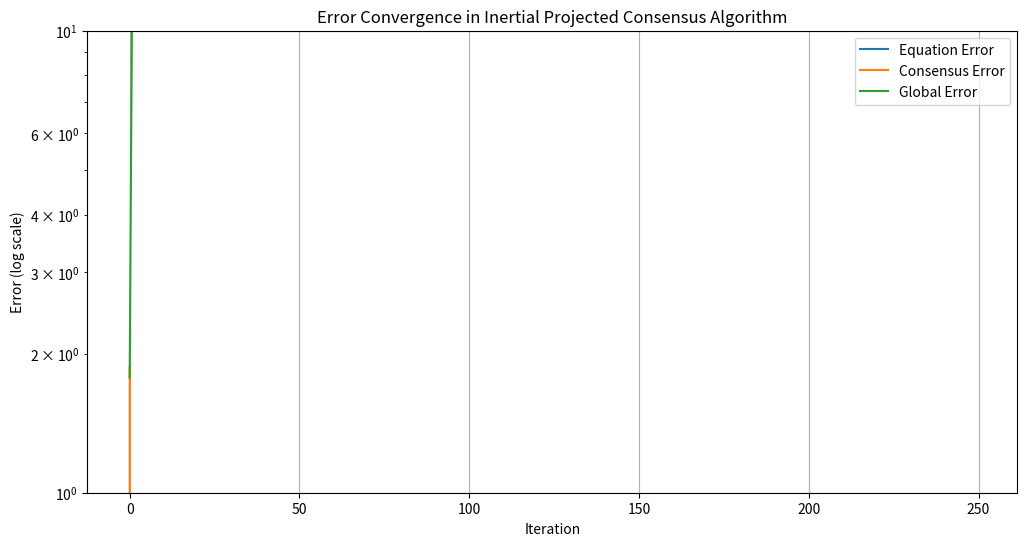

Here is the Python script that generated this plot:
import numpy as np
from numpy import linalg as LA
import matplotlib.pyplot as plt

# Matrix A and vector b
A = np.array([[4, 1, 2],
              [3, 5, 1],
              [1, 1, 3]])

b = np.array([4, 7, 3])

n = len(b)

# Weight matrix W (corrected)
W = np.zeros((n, n))
for i in range(n):
    W[i, i] = 1 / 3
for i in range(n - 1):
    W[i, i + 1] = 1 / 3
    W[i + 1, i] = 1 / 3
W[0, n - 1] = 1 / 3
W[n - 1, 0] = 1 / 3  # Symmetric weights for periodic neighbors


def local_error(A, b, X, W):
    """Compute local error and disagreement for consensus."""
    err = np.zeros(n)
    for i in range(n):
        err[i] = abs(np.dot(A[i, :], X[:, i]) - b[i])  # Local error
    disagree = np.zeros(n)
    for i in range(n):
        for j in range(n):
            if W[i, j] > 0.0:
                norm_i = LA.norm(X[:, i])
                if norm_i > 1e-9:  # Avoid division by zero
                    dis = LA.norm(X[:, i] - X[:, j]) / norm_i
                    if dis > disagree[i]:
                        disagree[i] = dis
    return err, disagree


def global_error(A, b, X):
    """Compute global error for consensus."""
    sol = LA.solve(A, b)  # Exact solution
    err = np.zeros(n)
    for i in range(n):
        norm_sol = LA.norm(sol)
        if norm_sol > 1e-9:  # Avoid division by zero
            err[i] = LA.norm(X[:, i] - sol) / norm_sol
    return err


def projection(a, b, x):
    """Project vector `x` onto the hyperplane defined by `a` and `b`."""
    norm_a = LA.norm(a)
    if norm_a > 1e-9:  # Avoid projection if `a` is zero
        return x - np.dot(np.outer(a, a), x) + b * a
    else:
        return x  # No projection needed if `a` is zero


# Algorithm parameters
max_iter = 15000
tol = 1e-5
eps = 1e-9

# Initialize error arrays
eqn_err2 = np.zeros((max_iter + 1, n))
cons_err2 = np.zeros((max_iter + 1, n))
glob_err2 = np.zeros((max_iter + 1, n))


def Inertial_Projected_Consensus_Algorithm(A, b):
    """Solve linear system iteratively using inertial projected consensus."""
    X_i = 2.0 * np.random.rand(n, n) - np.ones((n, n))  # Random initialization
    iter2 = 0
    Y = np.zeros((n, n))
    step = np.zeros(n)
    theta = np.zeros(n)

    # Initialize error metrics
    eqn_err2[0, :], cons_err2[0, :] = local_error(A, b, X_i, W)
    glob_err2[0, :] = global_error(A, b, X_i)

    # Main iterative loop
    while (max(eqn_err2[iter2, :]) > tol or max(cons_err2[iter2, :]) > tol) and (iter2 < max_iter):
        iter2 += 1

        # Step 1: Projection of X
        for i in range(n):
            X_i[:, i] = projection(A[i, :].T, b[i], X_i[:, i])
        X_i = np.dot(X_i, W.T)  # Consensus update

        # Step 2: Projection of Y
        for i in range(n):
            Y[:, i] = projection(A[i, :].T, b[i], X_i[:, i])
        Y = np.dot(Y, W.T)

        # Step 3: Update step sizes
        for i in range(n):
            if abs(np.dot(A[i, :], Y[:, i] - X_i[:, i])) < eps:
                theta[i] = float('inf')
            else:
                theta[i] = (np.dot(A[i, :], X_i[:, i]) - b[i]) / np.dot(A[i, :], X_i[:, i] - Y[:, i])
        for i in range(n):
            for j in range(n):
                if W[i, j] > 0.0 and theta[j] > eps and theta[j] < step[i]:
                    step[i] = theta[j]
            if step[i] < float('inf'):
                step[i] = 1.5 * step[i]
                X_i[:, i] = X_i[:, i] + step[i] * (Y[:, i] - X_i[:, i])

        X_i = np.dot(X_i, W.T)  # Consensus update

        # Update errors
        eqn_err2[iter2, :], cons_err2[iter2, :] = local_error(A, b, X_i, W)
        glob_err2[iter2, :] = global_error(A, b, X_i)

    return iter2, X_i


# Run the algorithm
iterations, solution = Inertial_Projected_Consensus_Algorithm(A, b)

# Direct solution using LA.solve
direct_solution = LA.solve(A, b)

# Print results
print(f"Converged in {iterations} iterations")
print("Iterative Solution matrix X_i:")
print(solution)
print("Direct Solution:")
print(direct_solution)

# Plot error convergence
plt.figure(figsize=(12, 6))
plt.plot(np.max(eqn_err2[:iterations, :], axis=1), label='Equation Error')
plt.plot(np.max(cons_err2[:iterations, :], axis=1), label='Consensus Error')
plt.plot(np.max(glob_err2[:iterations, :], axis=1), label='Global Error')
plt.yscale('log')
plt.xlabel('Iteration')
plt.ylabel('Error (log scale)')
plt.title('Error Convergence in Inertial Projected Consensus Algorithm')
plt.legend()
plt.grid()
plt.show()
